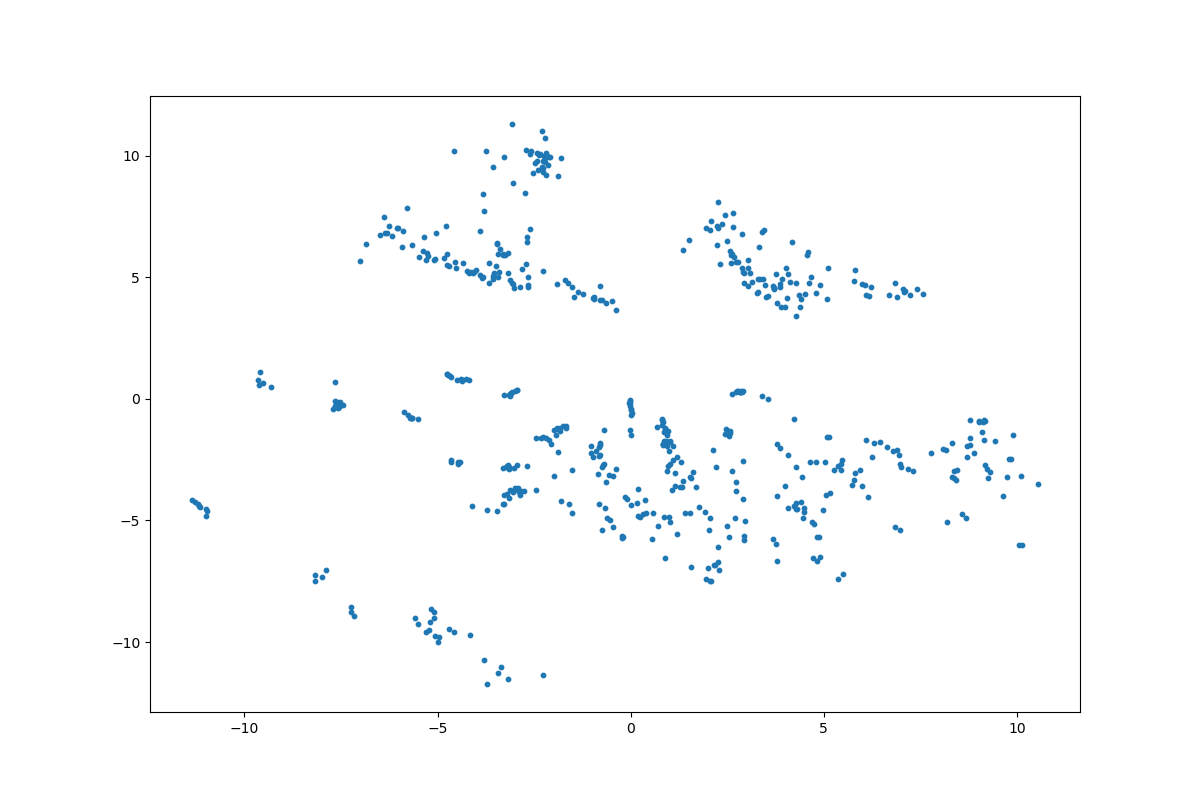

The data file committed next to this chart (first rows):
	z_coordinate_0	z_coordinate_1
0	1.1	-2.513
1	1.689	-3.629
2	1.535	-3.209
3	1.552	-3.257
4	2.552	-1.526
5	2.473	-1.23
6	2.452	-1.44
7	2.572	-1.402
8	2.509	-1.302
9	2.582	-1.334
10	2.921	-2.538
11	-1.79	-4.207
12	-2.847	-3.773
13	-1.598	-4.327
14	-0.7416	-5.377
15	-2.772	-3.786
16	-1.525	-4.684
17	-2.454	-3.743
18	-3.202	-3.897
19	-2.917	-3.678
20	-2.985	-3.717
21	-3.051	-3.842
22	-2.894	-3.82
23	-3.271	-4.319
24	-2.866	-3.963
25	-3.314	-4.341
26	-2.965	-3.709
27	-3.002	-3.676
28	-3.153	-4.074
29	-3.121	-3.76
30	-3.458	-4.611
31	-3.285	-3.938
32	-3.722	-4.577
33	-0.3681	-2.881
34	-0.463	-3.18
35	0.1559	-4.277
36	0.3172	-4.742
37	8.363	-2.967
38	8.447	-2.905
39	2.282	-7.028
40	2.182	-6.837
41	2.163	-6.821
42	1.77	-4.464
43	1.535	-4.71
44	1.397	-4.683
45	1.022	-2.664
46	0.9594	-2.753
47	1.347	-3.39
48	4.444	-3.202
49	4.278	-2.794
50	5.159	-3.854
51	5.062	-3.942
52	8.184	-5.064
53	10.12	-3.182
54	9.74	-3.206
55	9.913	-1.49
56	4.815	-5.691
57	4.461	-4.903
58	4.274	-4.512
59	3.794	-3.985
... 533 more rows
